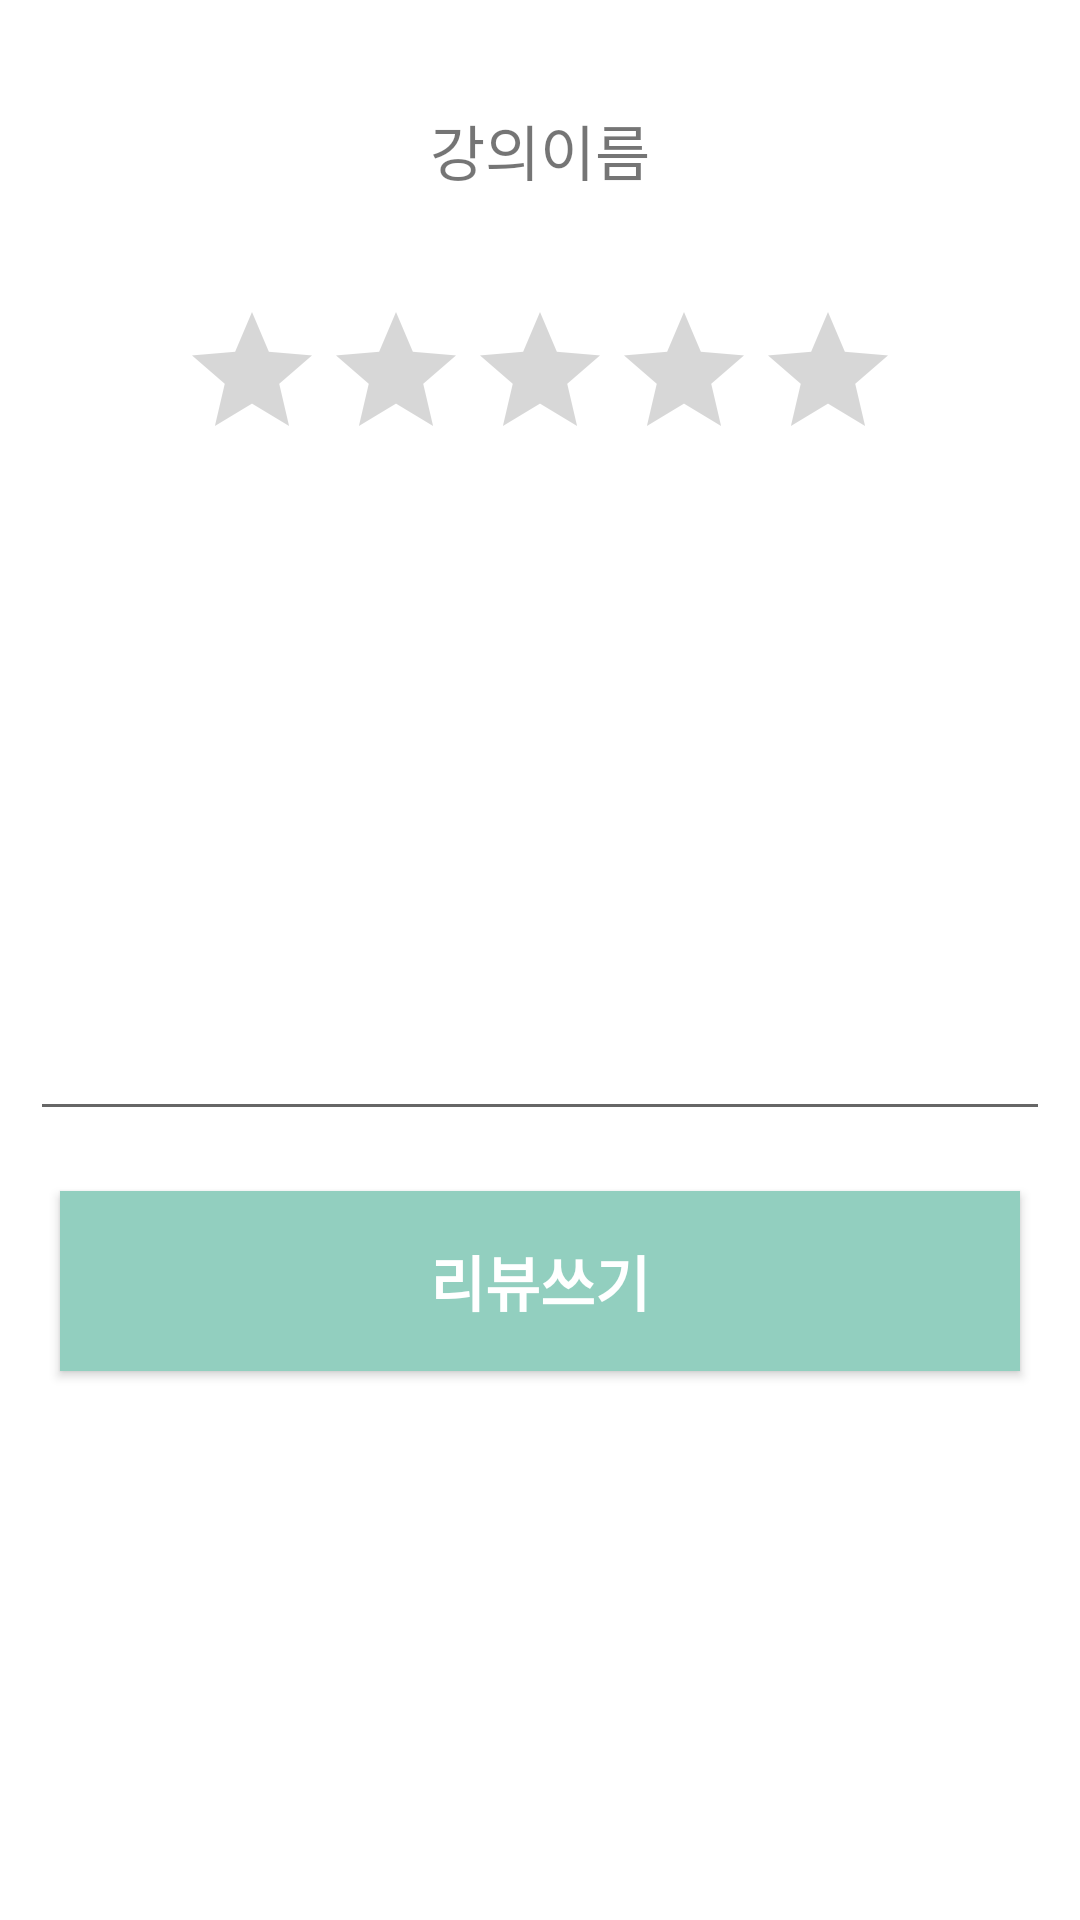

Reconstruct the res/layout file that produces this screen, plus the resources it refers to.
<!-- AndroidManifest.xml: application theme Theme.CodingApp_toy -->
<!-- res/layout/activity_write2.xml -->
<?xml version="1.0" encoding="utf-8"?>
<androidx.constraintlayout.widget.ConstraintLayout
    xmlns:android="http://schemas.android.com/apk/res/android"
    xmlns:app="http://schemas.android.com/apk/res-auto"
    xmlns:tools="http://schemas.android.com/tools"
    android:layout_width="match_parent"
    android:layout_height="match_parent"
    tools:context=".Fragment.MarketInfo.Write2Activity">
    <TextView
        android:id="@+id/title_area"
        app:layout_constraintTop_toTopOf="parent"
        android:text="강의이름"
        android:gravity="center"
        android:textSize="20dp"
        android:layout_width="match_parent"
        android:layout_height="100dp"/>
    <RatingBar
        android:id="@+id/rating_area"
        app:layout_constraintTop_toBottomOf="@+id/title_area"
        app:layout_constraintLeft_toLeftOf="parent"
        app:layout_constraintRight_toRightOf="parent"
        android:stepSize="0.5"
        android:layout_width="wrap_content"
        android:layout_height="wrap_content"
        android:numStars="5"/>
    <EditText
        android:id="@+id/text_input_area"
        app:layout_constraintTop_toBottomOf="@+id/rating_area"
        android:layout_marginLeft="10dp"
        android:layout_marginRight="10dp"
        android:layout_marginTop="20dp"
        android:gravity="top"
        android:layout_width="match_parent"
        android:layout_height="200dp"/>

    <Button
        android:id="@+id/writing_button"
        android:layout_width="match_parent"
        android:text="리뷰쓰기"
        android:textSize="20sp"
        android:textColor="#ffffff"
        android:textStyle="bold"
        app:layout_constraintTop_toBottomOf="@+id/text_input_area"
        android:background="#92CFBF"
        android:layout_margin="20dp"
        android:layout_height="60dp"/>

</androidx.constraintlayout.widget.ConstraintLayout>
<!-- resources referenced by this layout -->
<resources>
  <style name="Theme.CodingApp_toy" parent="Theme.MaterialComponents.DayNight.DarkActionBar">
          <item name="windowNoTitle">true</item>
          
          <item name="colorPrimary">@color/purple_500</item>
          <item name="colorPrimaryVariant">@color/purple_700</item>
          <item name="colorOnPrimary">@color/white</item>
          
          <item name="colorSecondary">@color/teal_200</item>
          <item name="colorSecondaryVariant">@color/teal_700</item>
          <item name="colorOnSecondary">@color/black</item>
          
          <item name="android:statusBarColor" tools:targetApi="l">?attr/colorPrimaryVariant</item>
          
      </style>
  <!-- not gathered from this repository: default colours our renderer supplied (Android Studio template values) -->
  <color name="purple_500">#FF6200EE</color>
  <color name="purple_700">#FF3700B3</color>
  <color name="teal_200">#FF03DAC5</color>
  <color name="teal_700">#FF018786</color>
  <color name="black">#FF000000</color>
  <color name="white">#FFFFFFFF</color>
</resources>
